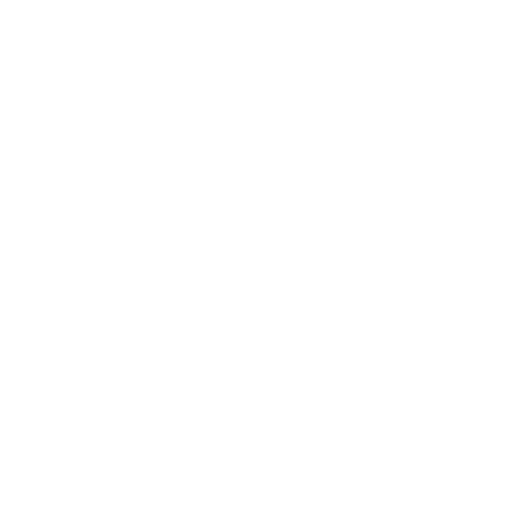
t = 0.00 s
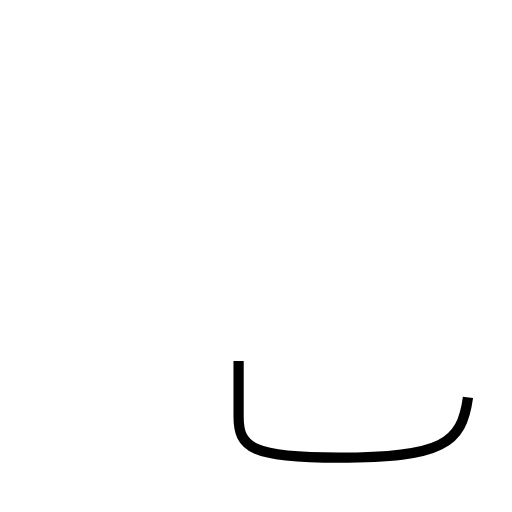
t = 0.99 s
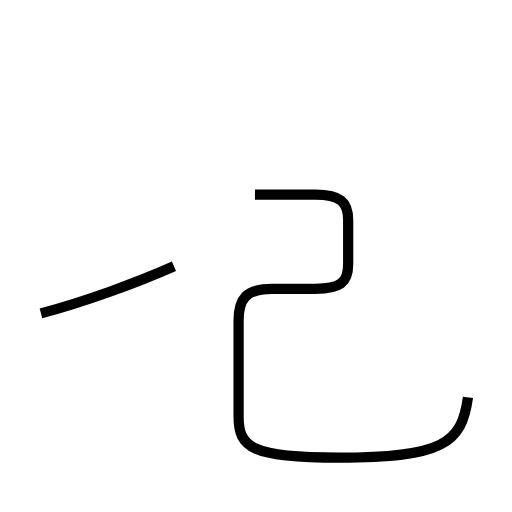
t = 2.40 s
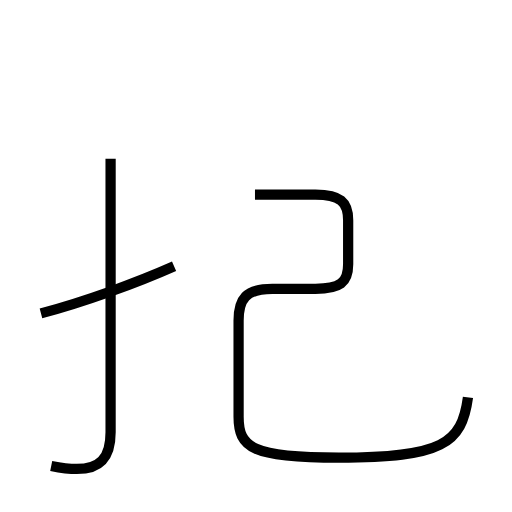
t = 3.45 s
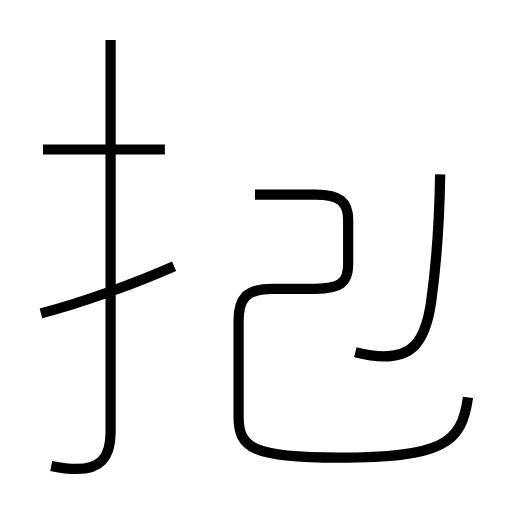
t = 4.85 s
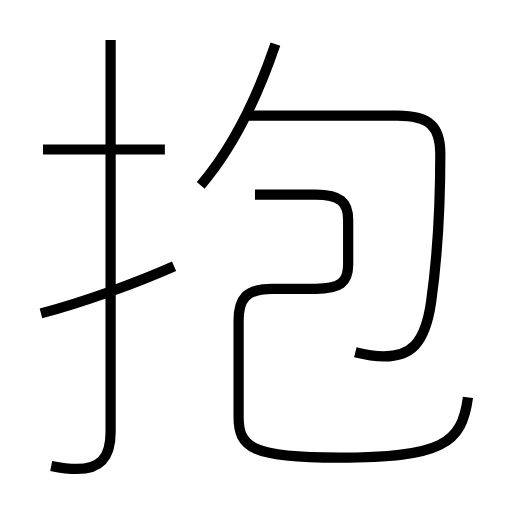
t = 6.01 s

The animated SVG that drew these frames (rendered in a browser with its animation timeline set to each time). Animation: 6 SMIL elements (animate=6); one cycle of 6.01 s.

<?xml version='1.0' encoding='utf-8'?>
<svg viewBox="0.0 -6.0 50.0 50.0" version="1.1" xmlns="http://www.w3.org/2000/svg"><rect x="-1000" y="-1000" width="2000" height="2000" stroke="white" fill="white" /><g style="fill:none;stroke:#000000;stroke-width:1"><path d="M 45.7 -5.2 C 45.1 -0.7 43.2 0.7 33.1 0.7 C 24.6 0.7 23.3 -0.3 23.3 -3.3 L 23.3 -12.7 C 23.3 -14.8 24.0 -15.8 26.6 -15.8 L 30.8 -15.8 C 33.2 -15.8 34.0 -16.4 34.0 -18.2 L 34.0 -22.5 C 34.0 -24.3 33.2 -25.0 30.8 -25.0 L 24.9 -25.0 " transform="translate(0.0 38.0)" stroke-dasharray="66.17971340022015" stroke-dashoffset="66.17971340022015"><animate attributeName="stroke-dashoffset" from="66.17971340022015" to="0" dur="1.9853914020066046s" begin="0s; anim_end.end" fill="freeze" id="anim0" /></path><path d="M 4.0 -13.4 C 8.2 -14.5 13.4 -16.4 17.0 -18.0 " transform="translate(0.0 38.0)" stroke-dasharray="13.802674890221914" stroke-dashoffset="13.802674890221914"><animate attributeName="stroke-dashoffset" from="13.802674890221914" to="0" dur="0.4140802467066574s" begin="anim0.end" fill="freeze" id="anim1" /></path><path d="M 5.0 1.5 C 6.0 1.7 6.8 1.8 7.5 1.8 C 9.7 1.8 10.8 0.8 10.8 -1.8 L 10.8 -40.1 " transform="translate(0.0 38.0)" stroke-dasharray="46.47090716575752" stroke-dashoffset="46.47090716575752"><animate attributeName="stroke-dashoffset" from="46.47090716575752" to="0" dur="1.3941272149727255s" begin="anim1.end" fill="freeze" id="anim2" /></path><path d="M 16.1 -29.4 L 4.2 -29.4 " transform="translate(0.0 38.0)" stroke-dasharray="11.900000000000002" stroke-dashoffset="11.900000000000002"><animate attributeName="stroke-dashoffset" from="11.900000000000002" to="0" dur="0.35700000000000004s" begin="anim2.end" fill="freeze" id="anim3" /></path><path d="M 34.7 -9.6 C 35.5 -9.4 36.5 -9.2 37.5 -9.2 C 40.0 -9.2 41.5 -10.3 42.1 -14.5 C 42.7 -18.8 43.0 -23.9 43.0 -29.0 C 43.0 -31.6 42.0 -32.7 38.8 -32.7 L 24.2 -32.7 " transform="translate(0.0 38.0)" stroke-dasharray="46.39578345102863" stroke-dashoffset="46.39578345102863"><animate attributeName="stroke-dashoffset" from="46.39578345102863" to="0" dur="1.3918735035308587s" begin="anim3.end" fill="freeze" id="anim4" /></path><path d="M 19.6 -25.9 C 22.6 -29.4 25.1 -34.4 26.9 -39.7" transform="translate(0.0 38.0)" stroke-dasharray="15.700887547386655" stroke-dashoffset="15.700887547386655"><animate attributeName="stroke-dashoffset" from="15.700887547386655" to="0" dur="0.47102662642159965s" begin="anim4.end" fill="freeze" id="anim_end" /></path></g></svg>
